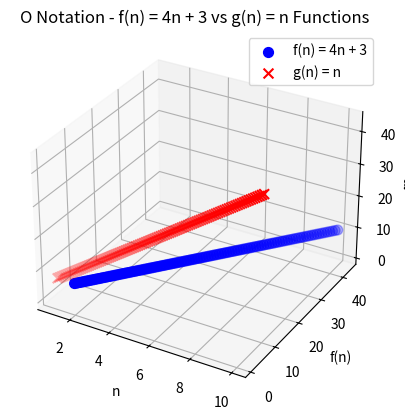
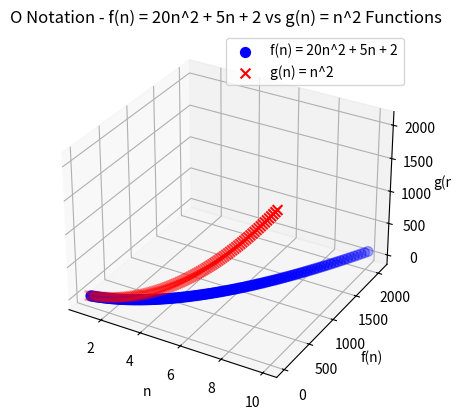
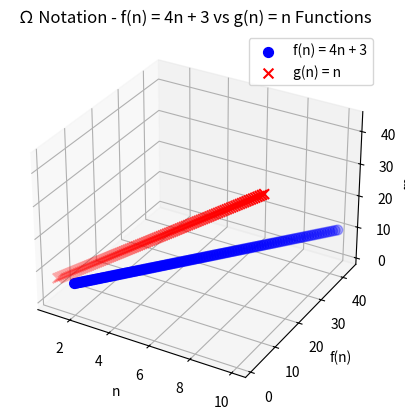
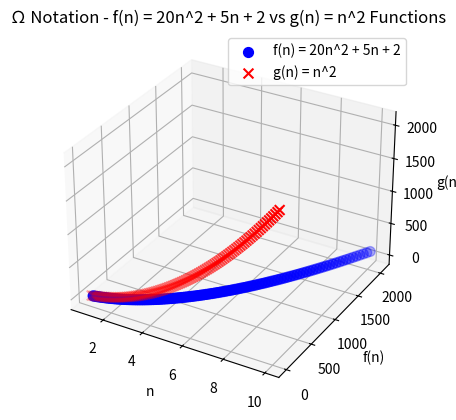
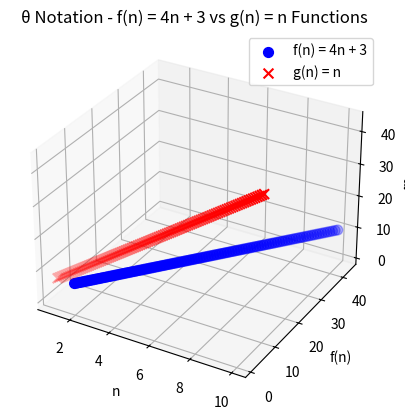
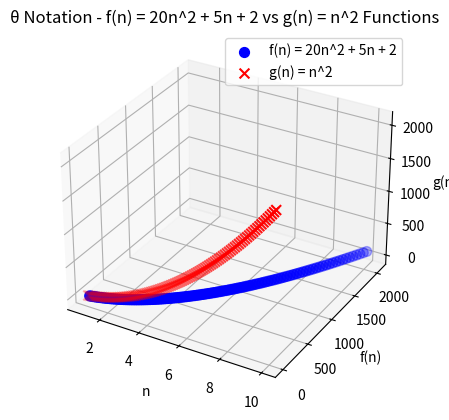

Here is the Python script that generated these plots, in order:
import numpy as np
import matplotlib.pyplot as plt
from mpl_toolkits.mplot3d import Axes3D

def f1(n):
    return 4 * n + 3

def f2(n):
    return 20 * n**2 + 5 * n + 2

def g1(n):
    return n

def g2(n):
    return n**2

def visualize_time_complexity(fn, gn, fn_name, gn_name, notation):
    n = np.linspace(1, 10, 100)
    f_values = fn(n)
    g_values = gn(n)

    fig = plt.figure()
    ax = fig.add_subplot(111, projection='3d')

    ax.scatter(n, f_values, g_values, s=50, c='b', marker='o', label=fn_name)
    ax.scatter(n, g_values, f_values, s=50, c='r', marker='x', label=gn_name)

    ax.set_xlabel('n')
    ax.set_ylabel('f(n)')
    ax.set_zlabel('g(n)')

    plt.title(f'{notation} Notation - {fn_name} vs {gn_name} Functions')
    plt.legend()
    plt.show()

# Visualize O notation for Example 1
visualize_time_complexity(f1, g1, 'f(n) = 4n + 3', 'g(n) = n', 'O')

# Visualize O notation for Example 2
visualize_time_complexity(f2, g2, 'f(n) = 20n^2 + 5n + 2', 'g(n) = n^2', 'O')

# Visualize Ω notation for Example 1
visualize_time_complexity(f1, g1, 'f(n) = 4n + 3', 'g(n) = n', 'Ω')

# Visualize Ω notation for Example 2
visualize_time_complexity(f2, g2, 'f(n) = 20n^2 + 5n + 2', 'g(n) = n^2', 'Ω')

# Visualize θ notation for Example 1
visualize_time_complexity(f1, g1, 'f(n) = 4n + 3', 'g(n) = n', 'θ')

# Visualize θ notation for Example 2
visualize_time_complexity(f2, g2, 'f(n) = 20n^2 + 5n + 2', 'g(n) = n^2', 'θ')
